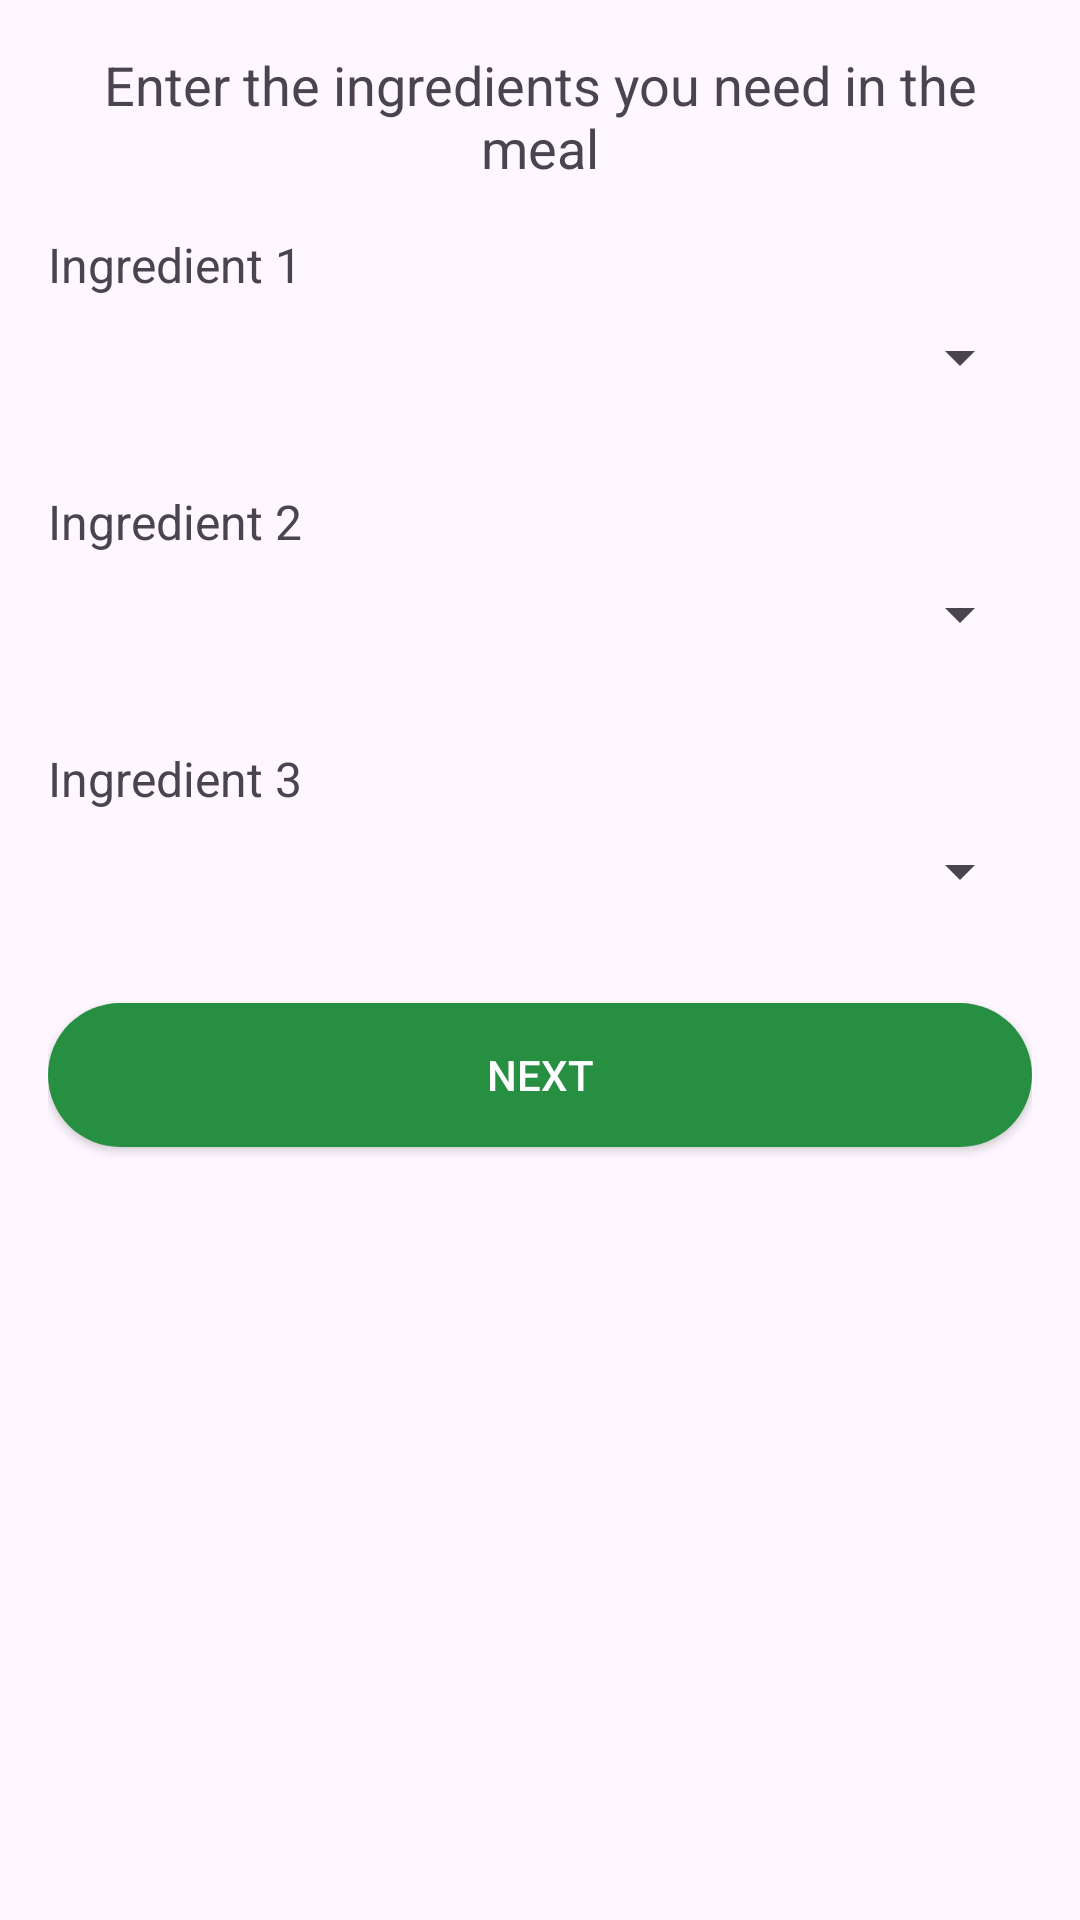

Write the Android layout XML for this screen, with the resource values it uses.
<!-- AndroidManifest.xml: application theme Theme.HealthFriend -->
<!-- res/layout/fragment_fav_ingredient_.xml -->
<?xml version="1.0" encoding="utf-8"?>
<FrameLayout xmlns:android="http://schemas.android.com/apk/res/android"
    xmlns:tools="http://schemas.android.com/tools"
    android:layout_width="match_parent"
    android:layout_height="match_parent"
    tools:context=".UserScreens.Fragments.fav_ingredient_Fragment">

    <LinearLayout xmlns:android="http://schemas.android.com/apk/res/android"

        android:layout_width="match_parent"
        android:layout_height="match_parent"
        android:orientation="vertical"
        android:paddingStart="16dp"
        android:paddingEnd="16dp"
        android:paddingTop="16dp"
        android:paddingBottom="16dp">


        
        <TextView
            android:id="@+id/instruction_text"
            android:layout_width="match_parent"
            android:layout_height="wrap_content"
            android:text="Enter the ingredients you need in the meal"
            android:textSize="18sp"
            android:textAlignment="center"
            android:layout_marginBottom="16dp" />

        
        <TextView
            android:id="@+id/ingredient1_label"
            android:layout_width="match_parent"
            android:layout_height="wrap_content"
            android:text="Ingredient 1"
            android:textSize="16sp"
            android:layout_marginBottom="8dp" />

        <Spinner
            android:id="@+id/spinner1"
            android:layout_width="match_parent"
            android:layout_height="wrap_content"
            android:layout_marginBottom="16dp"
           />

        
        <TextView
            android:id="@+id/ingredient2_label"
            android:layout_width="match_parent"
            android:layout_height="wrap_content"
            android:text="Ingredient 2"
            android:textSize="16sp"
            android:layout_marginTop="16dp"
            android:layout_marginBottom="8dp" />

        <Spinner
            android:id="@+id/spinner2"
            android:layout_width="match_parent"
            android:layout_height="wrap_content"
            android:layout_marginBottom="16dp"
           />

        
        <TextView
            android:id="@+id/ingredient3_label"
            android:layout_width="match_parent"
            android:layout_height="wrap_content"
            android:text="Ingredient 3"
            android:textSize="16sp"
            android:layout_marginTop="16dp"
            android:layout_marginBottom="8dp" />

        <Spinner
            android:id="@+id/spinner3"
            android:layout_width="match_parent"
            android:layout_height="wrap_content"
            android:layout_marginBottom="16dp"
             />

        
        <androidx.appcompat.widget.AppCompatButton
            android:id="@+id/next"
            android:layout_width="match_parent"
            android:layout_height="wrap_content"
            android:background="@drawable/login_reg_btn"
            android:text="Next"
            android:textColor="@color/white"
            android:layout_marginTop="16dp" />

    </LinearLayout>

</FrameLayout>
<!-- resources referenced by this layout -->
<resources>
  <color name="white">#FFFFFFFF</color>
  <!-- drawable login_reg_btn (drawable) -->
  <shape xmlns:android="http://schemas.android.com/apk/res/android"
      android:shape="rectangle">
      <corners android:radius="32dp" />
      <solid android:color="@color/dark_green" />
  </shape>
  <style name="Theme.HealthFriend" parent="Base.Theme.HealthFriend" />
  <color name="dark_green">#278F42</color>
  <style name="Base.Theme.HealthFriend" parent="Theme.Material3.DayNight.NoActionBar">
          
          
      </style>
</resources>
